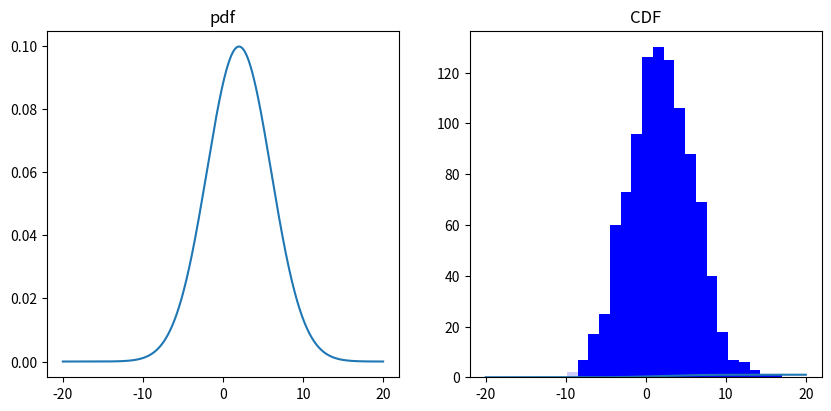

This figure's Python source: (Note: this script raises an exception after producing the figure.)
# Modules to be used in this notebook
import numpy as np
import scipy.stats
import matplotlib.pyplot as plt
%matplotlib inline

n = scipy.stats.norm(2, 4)   # THis create an instance of a normal distribution with (mu, sigma) = (2, 4)

## define some x coordinates
x = np.linspace(-20, 20, 2000)

## make a figure
fig, (ax,ax2) = plt.subplots(1,2,figsize=(10,4.5))
ax.plot(x, n.pdf(x))
ax.set_title("pdf")

ax2.plot(x, n.cdf(x))
ax2.set_title("CDF")

# [redacted]
# [redacted]

## now fit a normal distribution to the sample with the 
## fit method of the norm class

# Let's create a fake sample of 1000 data points drawn from a notmal distribution 
# instead you could read a data file with the sample you want to analyse 
sample = np.random.normal( 2, 4, 1000)    
# Let's visualise the histogram with our data sample 
mydata_hist = plt.hist(sample, bins=20, color='blue', alpha=0.2, normed=True)

# Now, we FIT a normal PDF on the distribution of data points   
fitpdf_mean, fitpdf_sigma = scipy.stats.norm.fit(sample)   

# Let's plot (again) the histogram of the data 
mydata_hist = plt.hist(sample, bins=20, color='blue', alpha=0.2, normed=True)
# Let's now plot the data histogram and overplot in red the gaussian PDF we fitted above
x = np.linspace(-20, 20, 200)  # Grid over which I want to evaluate the fitted PDF
pdf_fit = scipy.stats.norm.pdf(x, fitpdf_mean, fitpdf_sigma)   # Let's generate an instance of the PDF of the fitted PDF
plt.plot(x, pdf_fit, color='red')

# Let's visualise the fitted parameters of the fitted PDF
print("The fit parameter for the mean of the distribution is: %.4f"%fitpdf_mean)
print("The fit parameter for the standard deviation of the distribution is: %.4f"%fitpdf_sigma)

# Let's take a canonical normal distribution with (mu, sigma) = (0,1)
n = scipy.stats.norm(0, 1)
print('Mean = %.2f  ' %n.mean() )
print('Median = %.2f  ' %n.median() )
print('Stdev = %.2f  ' %n.std() )
print('Central moment of order 4 = %.2f' %n.moment(4) )

print('q_25 and q_75 are %.3f , %.3f' %(n.ppf(0.25), n.ppf(0.75)) )
print('The interquartile range is %.3f' % (n.ppf(0.75)- n.ppf(0.25)) )

f, ax = plt.subplots(nrows=2, figsize=(5,8))
x = np.arange(-6,6,0.1)
ax[0].set_title('CDF')
ax[0].plot(x, n.cdf(x))

# The ppf is inverse of CDF => reads the function from y axis
# Draws 2 arrows from y=0.25 and y=0.75.  
# Definition of ax.arrow(): ax.arrow(x, y, dx, dy) 
ax[0].arrow(-6, 0.25, n.ppf(0.25)+6, 0., width=0.01, length_includes_head=True, head_length=0.4)
ax[0].arrow(-6, 0.75, n.ppf(0.75)+6, 0., width=0.01, length_includes_head=True, head_length=0.4)
ax[0].text(-6, 0.27, '0.25')
ax[0].text(-6, 0.77, '0.75')

# The ppf returns the x for which cdf(x = q_{25}) = 0.25 and  cdf(x = q_{75}) = 0.75 
q25, q75 = n.ppf(0.25), n.ppf(0.75)
id25, id75 = np.searchsorted(x, q25), np.searchsorted(x, q75)  
ax[0].arrow(n.ppf(0.25), 0.25, 0, -0.25, width=0.01, length_includes_head=True, head_width=0.3, head_length=0.03)
ax[0].arrow(n.ppf(0.75), 0.75, 0, -0.75, width=0.01, length_includes_head=True, head_width=0.3, head_length=0.03)
ax[0].text(0.54, -0.04, '$q_{75}$', color='red' )
ax[0].text(-0.94, -0.04, '$q_{25}$', color='red' )
ax[0].fill_between(x[id25:id75], n.cdf(x[id25:id75]), 0, color='orange', alpha=0.6)

ax[0].set_ylabel('$p(<x)$')

ax[1].plot(x, n.pdf(x))
ax[1].set_title('PDF')
ax[1].set_xlabel('x')

# Let's plot 2 vertical line and color the area corresponding to the interquartile 
ax[1].vlines(q25, 0, n.pdf(q25))
ax[1].vlines(q75, 0, n.pdf(q75))
ax[1].fill_between(x[id25:id75], n.pdf(x[id25:id75]), 0, color='orange', alpha=0.6)

qq = [ax[i].set_xlim(-6,6) for i in range(2)]
ax[0].set_ylim(0,1)
ax[1].set_ylim(0,0.5)



uni = scipy.stats.uniform(10, 5)   # First argument, i.e. 10, is the left edge, second is width
uni_sample = uni.rvs(1000)
qq = plt.hist(uni_sample, bins=20, color='blue', alpha=0.2, density=True)
plt.xlabel('x')
plt.ylabel(r'$p(x) \rm{d}x$')

